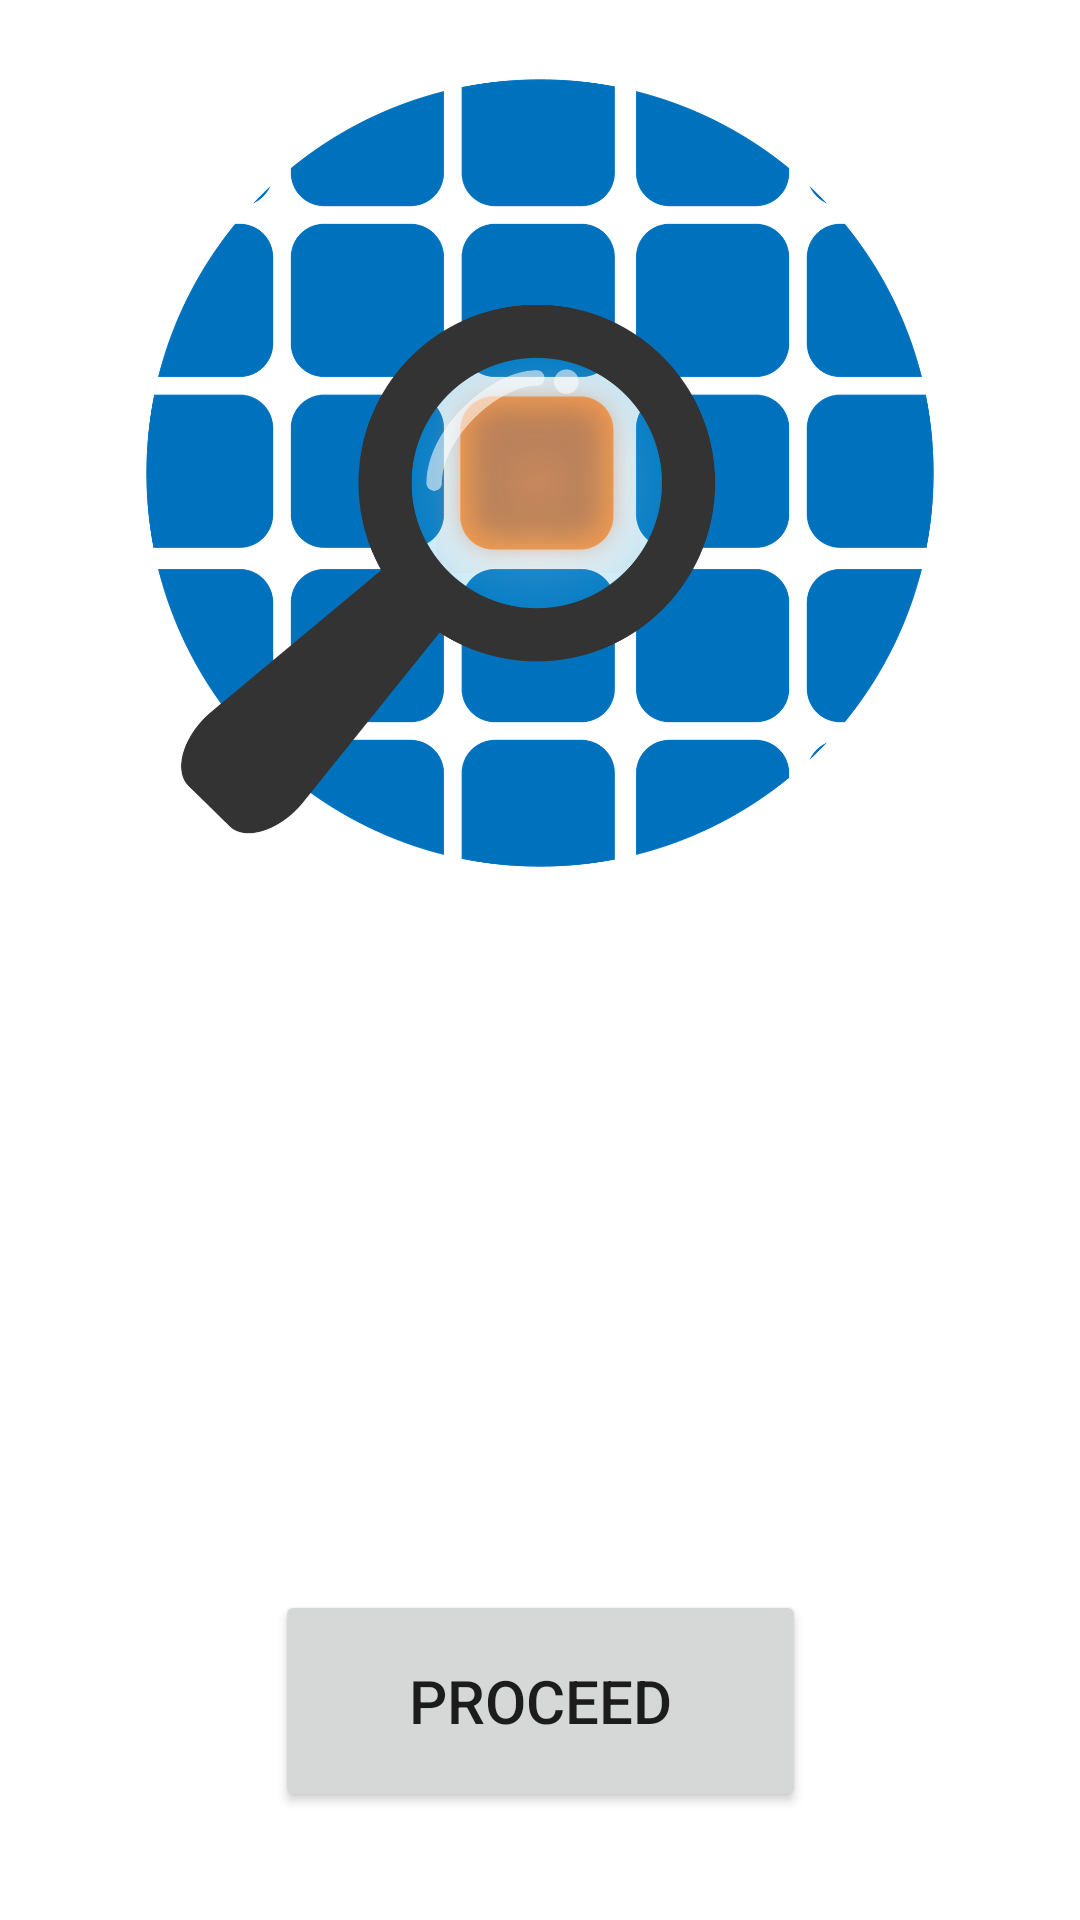

This screen was rendered from an Android layout file. Write that file and the resources it references.
<!-- AndroidManifest.xml: application theme Theme.Thesis1_2 -->
<!-- res/layout/activity_main.xml -->
<?xml version="1.0" encoding="utf-8"?>
<androidx.constraintlayout.widget.ConstraintLayout xmlns:android="http://schemas.android.com/apk/res/android"
    xmlns:app="http://schemas.android.com/apk/res-auto"
    xmlns:tools="http://schemas.android.com/tools"
    android:id="@+id/mainLayout"
    android:layout_width="match_parent"
    android:layout_height="match_parent"
    android:background="@drawable/gradient_list"
    android:foregroundTint="#8E1717"
    tools:context=".MainActivity">


    <TextView
        android:id="@+id/textView"
        android:layout_width="408dp"
        android:layout_height="166dp"
        android:fontFamily="sans-serif-black"
        android:text="@string/spv_hotspot_ndetector"
        android:textAlignment="center"
        android:textColor="#FFFFFF"
        android:textSize="60sp"
        android:typeface="monospace"
        app:layout_constraintBottom_toBottomOf="parent"
        app:layout_constraintEnd_toEndOf="parent"
        app:layout_constraintHorizontal_bias="0.333"
        app:layout_constraintStart_toStartOf="parent"
        app:layout_constraintTop_toTopOf="parent"
        app:layout_constraintVertical_bias="0.663"
        tools:ignore="MissingConstraints" />

    <Button
        android:id="@+id/button"
        android:layout_width="177dp"
        android:layout_height="74dp"
        android:text="Proceed"
        android:textSize="20sp"
        app:layout_constraintBottom_toBottomOf="parent"
        app:layout_constraintEnd_toEndOf="parent"
        app:layout_constraintStart_toStartOf="parent"
        app:layout_constraintTop_toBottomOf="@+id/textView"
        app:layout_constraintVertical_bias="0.578" />

    <ImageView
        android:id="@+id/imageView2"
        android:layout_width="346dp"
        android:layout_height="320dp"
        android:scaleType="centerCrop"
        app:layout_constraintBottom_toTopOf="@+id/textView"
        app:layout_constraintEnd_toEndOf="parent"
        app:layout_constraintStart_toStartOf="parent"
        app:layout_constraintTop_toTopOf="parent"
        app:srcCompat="@drawable/logo" />

</androidx.constraintlayout.widget.ConstraintLayout>
<!-- resources referenced by this layout -->
<resources>
  <!-- drawable logo: png bitmap (drawable-v24, 301310 bytes) -->
  <string name="spv_hotspot_ndetector">SPV Hotspot \nDetector</string>
  <style name="Theme.Thesis1_2" parent="Theme.MaterialComponents.DayNight.NoActionBar">
          
          <item name="colorPrimary">@color/purple_500</item>
          <item name="colorPrimaryVariant">@color/purple_700</item>
          <item name="colorOnPrimary">@color/white</item>
          
          <item name="colorSecondary">@color/teal_200</item>
          <item name="colorSecondaryVariant">@color/teal_700</item>
          <item name="colorOnSecondary">@color/black</item>
          
          <item name="android:statusBarColor">?attr/colorPrimaryVariant</item>
          
      </style>
  <!-- not gathered from this repository: default colours our renderer supplied (Android Studio template values) -->
  <color name="purple_500">#FF6200EE</color>
  <color name="purple_700">#FF3700B3</color>
  <color name="teal_200">#FF03DAC5</color>
  <color name="teal_700">#FF018786</color>
  <color name="black">#FF000000</color>
  <color name="white">#FFFFFFFF</color>
</resources>
